The GitHub repository sergeisidorov123/ml contains a labelled image folder "dataset" with 2 categories: human, humanoid. Examples follow, each with its label.

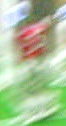
Label: humanoid

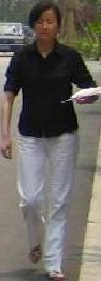
Label: human

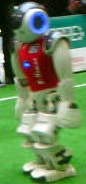
Label: humanoid

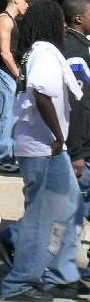
Label: human

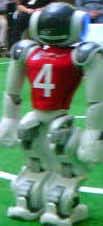
Label: humanoid

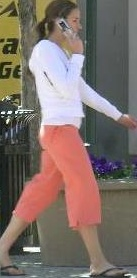
Label: human
